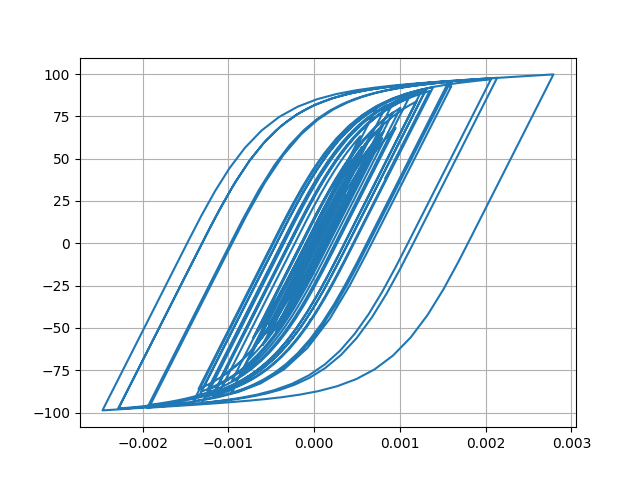

The table this chart was drawn from, first rows:
Desplacment, Force
0.0, 0.0
1.0374341457907064e-06, 0.1037
3.7861485533824247e-06, 0.3786
7.646436618193551e-06, 0.7646
1.218974767124395e-05, 1.219
1.705964218453544e-05, 1.706
2.1932348752230043e-05, 2.193
2.655206737717819e-05, 2.655
3.065264369904658e-05, 3.064
3.4066751853194126e-05, 3.405
3.6787662196567314e-05, 3.677
3.889538643354821e-05, 3.887
4.048464876368407e-05, 4.046
4.171194467219908e-05, 4.169
4.2904311670444466e-05, 4.288
4.432900733251526e-05, 4.43
4.607790421006942e-05, 4.604
4.809920523693808e-05, 4.806
5.0276446064669425e-05, 5.023
5.240985882661568e-05, 5.236
5.40676304443506e-05, 5.401
5.48993707888439e-05, 5.484
5.4705702297842296e-05, 5.465
5.3412573593931476e-05, 5.335
5.0916860662283106e-05, 5.086
4.7221155169599874e-05, 4.716
4.270297337181852e-05, 4.264
3.7788293429405344e-05, 3.773
3.295566159664384e-05, 3.29
2.8499601788867744e-05, 2.844
2.4348663706008465e-05, 2.429
2.027608832331161e-05, 2.022
1.6112247463844823e-05, 1.605
1.161448815596762e-05, 1.155
6.336443316494194e-06, 0.6276
-1.9501703479444421e-07, -0.02552
-8.585355082989479e-06, -0.8645
-1.9184871356147936e-05, -1.924
-3.192664676574186e-05, -3.197
-4.639807068718928e-05, -4.642
-6.180862551984872e-05, -6.178
-7.73727936919062e-05, -7.726
-9.24530455370531e-05, -9.223
-0.0001065, -10.62
-0.0001187, -11.82
-0.0001282, -12.75
-0.0001348, -13.4
-0.0001385, -13.76
-0.0001408, -13.98
-0.0001428, -14.18
-0.0001457, -14.46
-0.0001499, -14.87
-0.0001551, -15.39
-0.000161, -15.96
-0.0001673, -16.56
-0.0001736, -17.17
-0.0001795, -17.75
-0.0001849, -18.27
-0.0001896, -18.72
-0.0001937, -19.11
... 2,941 more rows
